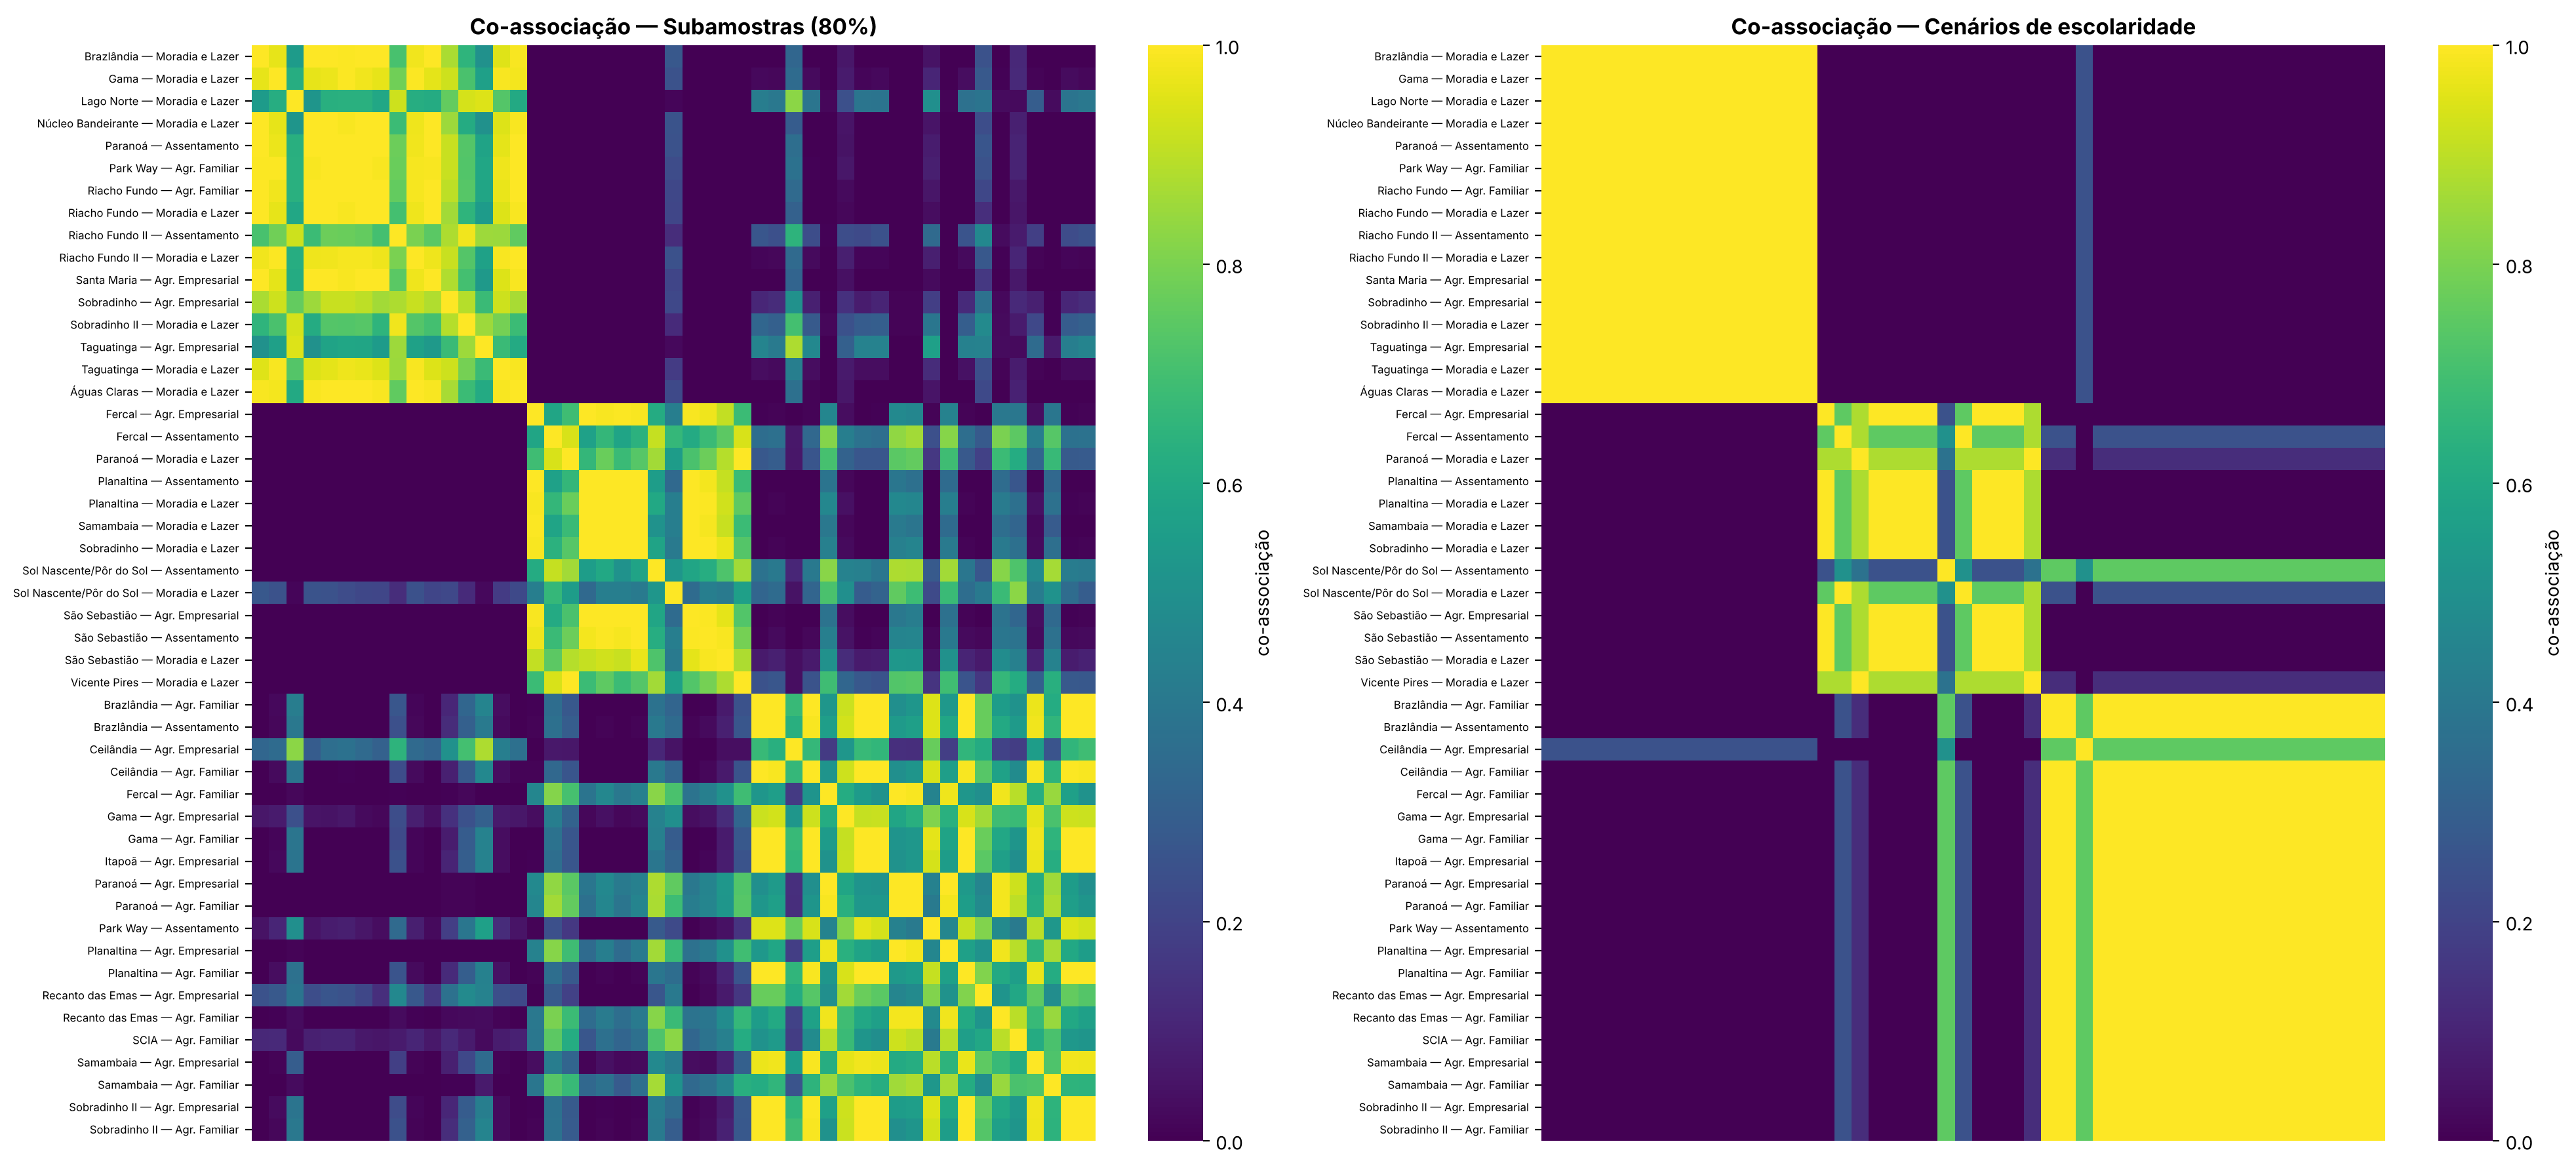

The data file committed next to this chart (first rows):
Segmento, Cluster_ref, n_amostra, Escore_subamostras, Escore_cenarios, Classe
Taguatinga — Moradia e Lazer, 0, 11, 0.91, 1.0, Núcleo
Paranoá — Assentamento, 0, 41, 0.9, 1.0, Núcleo
Park Way — Agr. Familiar, 0, 141, 0.9, 1.0, Núcleo
Riacho Fundo — Agr. Familiar, 0, 222, 0.9, 1.0, Núcleo
Riacho Fundo II — Moradia e Lazer, 0, 71, 0.9, 1.0, Núcleo
Águas Claras — Moradia e Lazer, 0, 5, 0.9, 1.0, Núcleo
Gama — Moradia e Lazer, 0, 212, 0.89, 1.0, Núcleo
Santa Maria — Agr. Empresarial, 0, 46, 0.89, 1.0, Núcleo
Brazlândia — Moradia e Lazer, 0, 277, 0.88, 1.0, Núcleo
Riacho Fundo — Moradia e Lazer, 0, 5, 0.88, 1.0, Núcleo
Núcleo Bandeirante — Moradia e Lazer, 0, 5, 0.87, 1.0, Núcleo
Sobradinho — Agr. Empresarial, 0, 79, 0.87, 1.0, Núcleo
Riacho Fundo II — Assentamento, 0, 69, 0.8, 1.0, Núcleo
Sobradinho II — Moradia e Lazer, 0, 182, 0.76, 1.0, Núcleo
Lago Norte — Moradia e Lazer, 0, 51, 0.69, 1.0, Fronteira
Taguatinga — Agr. Empresarial, 0, 8, 0.64, 1.0, Fronteira
São Sebastião — Assentamento, 1, 237, 0.85, 0.88, Núcleo
São Sebastião — Moradia e Lazer, 1, 305, 0.85, 0.88, Núcleo
Planaltina — Moradia e Lazer, 1, 32, 0.84, 0.88, Núcleo
Sobradinho — Moradia e Lazer, 1, 152, 0.84, 0.88, Núcleo
São Sebastião — Agr. Empresarial, 1, 218, 0.83, 0.88, Núcleo
Fercal — Agr. Empresarial, 1, 7, 0.82, 0.88, Núcleo
Planaltina — Assentamento, 1, 124, 0.81, 0.88, Núcleo
Samambaia — Moradia e Lazer, 1, 19, 0.81, 0.88, Núcleo
Paranoá — Moradia e Lazer, 1, 95, 0.77, 0.84, Núcleo
Vicente Pires — Moradia e Lazer, 1, 358, 0.77, 0.84, Núcleo
Fercal — Assentamento, 1, 29, 0.71, 0.77, Fronteira
Sol Nascente/Pôr do Sol — Assentamento, 1, 31, 0.66, 0.31, Fronteira
Sol Nascente/Pôr do Sol — Moradia e Laze…, 1, 41, 0.46, 0.77, Fronteira
Brazlândia — Assentamento, 2, 48, 0.81, 0.99, Núcleo
Samambaia — Agr. Empresarial, 2, 12, 0.81, 0.99, Núcleo
Sobradinho II — Agr. Empresarial, 2, 35, 0.81, 0.99, Núcleo
Gama — Agr. Familiar, 2, 81, 0.8, 0.99, Núcleo
Planaltina — Agr. Familiar, 2, 270, 0.8, 0.99, Núcleo
Brazlândia — Agr. Familiar, 2, 191, 0.79, 0.99, Núcleo
Ceilândia — Agr. Familiar, 2, 121, 0.79, 0.99, Núcleo
Gama — Agr. Empresarial, 2, 250, 0.79, 0.99, Núcleo
Itapoã — Agr. Empresarial, 2, 41, 0.79, 0.99, Núcleo
Sobradinho II — Agr. Familiar, 2, 22, 0.79, 0.99, Núcleo
Park Way — Assentamento, 2, 49, 0.74, 0.99, Fronteira
Recanto das Emas — Agr. Familiar, 2, 49, 0.68, 0.99, Fronteira
Planaltina — Agr. Empresarial, 2, 194, 0.67, 0.99, Fronteira
Recanto das Emas — Agr. Empresarial, 2, 28, 0.67, 0.99, Fronteira
Samambaia — Agr. Familiar, 2, 6, 0.67, 0.99, Fronteira
Fercal — Agr. Familiar, 2, 50, 0.65, 0.99, Fronteira
Paranoá — Agr. Familiar, 2, 205, 0.65, 0.99, Fronteira
Paranoá — Agr. Empresarial, 2, 97, 0.64, 0.99, Fronteira
SCIA — Agr. Familiar, 2, 50, 0.62, 0.99, Fronteira
Ceilândia — Agr. Empresarial, 2, 195, 0.47, 0.75, Fronteira
